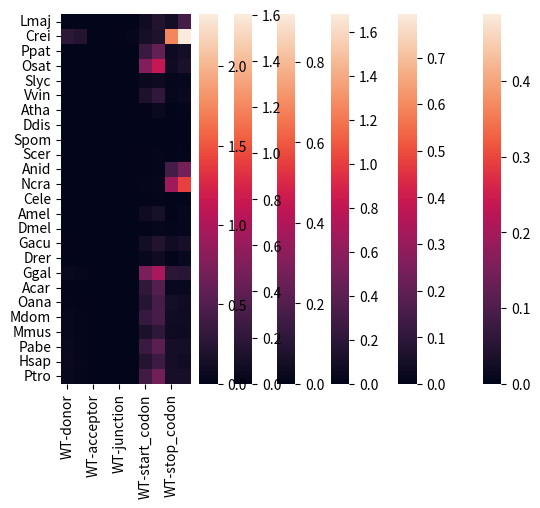

Write Python code to recreate this figure.
import os
import numpy as np
import pandas as pd
import seaborn as sns
import matplotlib.pyplot as plt

d = {"Group": ['Eukaryote', 'Eukaryote', 'Eukaryote', 'Eukaryote', 'Eukaryote', 'Eukaryote', 'Eukaryote', 'Eukaryote', 'Eukaryote', 'Eukaryote', 'Eukaryote', 'Eukaryote', 'Eukaryote', 'Eukaryote', 'Eukaryote', 'Eukaryote', 'Eukaryote', 'Eukaryote', 'Eukaryote', 'Eukaryote', 'Eukaryote', 'Eukaryote', 'Eukaryote', 'Eukaryote', 'Eukaryote', 'Archaea', 'Archaea', 'Archaea', 'Archaea', 'Archaea', 'Archaea', 'Archaea', 'Archaea', 'Archaea', 'Archaea', 'Archaea', 'Archaea', 'Bacteria', 'Bacteria', 'Bacteria', 'Bacteria', 'Bacteria', 'Bacteria', 'Bacteria', 'Bacteria', 'Bacteria', 'Bacteria', 'Bacteria', 'Bacteria', 'Bacteria', 'Bacteria', 'Bacteria', 'Bacteria', 'Bacteria', 'Bacteria', 'Bacteria', 'Bacteria', 'Bacteria', 'Bacteria', 'Bacteria', 'Bacteria'],
     "WT-exon": [0.07246783452494886, 0.7579001583746428, 0.15371315468305638, 0.21710083092638194, 0.031668111850413044, 0.0884903930085821, 0.020101508796078468, 0.00510508531861911, 0.002648011300955658, 0.002289559175145095, 0.09658845533378048, 0.2560567722848759, 0.007522595168824994, 0.058394107376938675, 0.03362049045720514, 0.11154556480826873, 0.0387570850757166, 0.18916847973194453, 0.08019032038346906, 0.1380025074449463, 0.17510856065973632, 0.11843763982890675, 0.16533999168866698, 0.1493214276392275, 0.15504501499505385, 0.2065355112663516, 0.4853856262908355, 0.0065742329513703976, 0.3148832982759886, 0.04696531078998417, 0.015398761939540059, 0.08937850394404555, 0.0005975461171154536, 0.21194306698152487, 0.09821296706542608, 0.08912285802296081, 0.02955710785107158, 0.01798173966999709, 0.04782426587823479, 0.0051010095535532676, 0.00694750206905296, 0.0, 0.005986227895065836, 0.02494480237335292, 0.03785534337635593, 0.005900140128328048, 0.019809122287692, 0.16993539858217904, 0.1957586502722085, 0.0026150148925098127, 0.006952966657048396, 0.008517796871839099, 0.0022112030603050354, 0.0017295729649758015, 0.005137665088051468, 0.0, 0.03605882581368127, 0.05223623067141284, 0.7903434759087083, 0.13681636512439113, 0.05158760865640073],
     "Shuffled-exon": [0.23812459878651185, 0.8740085623813885, 0.13569183028592974, 0.14604798277756575, 0.022937532496081537, 0.05458708451350154, 0.024925510351160314, 0.0022836995344574763, 0.001533417507194156, 0.006518452341510323, 0.05578871457564845, 0.06022662446509384, 0.020813527544427207, 0.0488845855482391, 0.04015152329120753, 0.12567511239935603, 0.04684410629755616, 0.15096035879068942, 0.04722612872830183, 0.07682251233589961, 0.06635675665297536, 0.07767848139628664, 0.1050561864926571, 0.0981786595230934, 0.10932187179629341, 0.3653235812929342, 0.3407430209885739, 0.00043879664408326614, 0.3003591975969667, 0.032002010430802946, 0.08455547029038094, 0.08298369274796631, 0.00287110862216784, 0.27993937683204984, 0.2533334803714582, 0.3882236422514306, 0.033952686995972384, 0.09179347381724885, 0.0666559566459217, 0.007467460517171084, 0.02178869851748397, 0.003205262868650677, 0.008861306554451656, 0.0847228561288039, 0.10213821004775707, 0.010434455875586357, 0.13083908470869937, 0.17973308139673266, 0.5586581617592039, 0.0023558860033989046, 0.0020879167518533664, 0.01598466549720926, 0.011399794055904602, 0.008622073600093535, 0.03353719714199947, 0.0032501377520830895, 0.005830053124285986, 0.14924368699055618, 0.4156475623037063, 0.43154561975136774, 0.045861492754978125],
     "WT-intron": [0.7506098705197973, 1.67949380141781, 0.07960596098496357, 0.07960134678598678, 0.03702774939094442, 0.08222191860752658, 0.0021505619406403326, 0.00043313969101547, 0.004528708616094578, 0.0, 0.026569685759860386, 0.12043129648609932, 0.022301273912519244, 0.10622486449712876, 0.12001560867718772, 0.15684445982353798, 0.040804131078173066, 0.1471819622267162, 0.07351991767071189, 0.2331296493331048, 0.14067471120751388, 0.17691868197484067, 0.14873162707455145, 0.16236263575983828, 0.1543166793141193, np.nan, np.nan, np.nan, np.nan, np.nan, np.nan, np.nan, np.nan, np.nan, np.nan, np.nan, np.nan, np.nan, np.nan, np.nan, np.nan, 0.0, np.nan, 0.0, np.nan, np.nan, np.nan, 0.0, np.nan, 0.0, np.nan, np.nan, np.nan, np.nan, 0.0, np.nan, np.nan, np.nan, np.nan, np.nan, np.nan],
     "Shuffled-intron": [0.0, 0.7549261411423939, 0.0782268467531827, 0.012726755881156668, 0.0025727089715849765, 0.006083868836826491, 0.0029651146999261882, 0.0003050895053051037, 0.0, 0.0, 0.018084558249777217, 0.06055714725098811, 0.0025036633146317796, 0.0020857782124406887, 0.0023232980525272466, 0.016519421246290363, 0.002810796712975052, 0.03589357820487284, 0.0023303606990537134, 0.013791149277936987, 0.006611627135973515, 0.013815990361506833, 0.015327371156098706, 0.020379178415565948, 0.02026032777367035, np.nan, np.nan, np.nan, np.nan, np.nan, np.nan, np.nan, np.nan, np.nan, np.nan, np.nan, np.nan, np.nan, np.nan, np.nan, np.nan, 0.0, np.nan, 0.0, np.nan, np.nan, np.nan, 0.0, np.nan, 0.0, np.nan, np.nan, np.nan, np.nan, 0.0, np.nan, np.nan, np.nan, np.nan, np.nan, np.nan],
     "WT-5'UTR": [np.nan, 0.20389507999138576, 0.35694634885572285, 0.2656154664738596, 0.01920229973420677, 0.1122423664351969, 0.0054774722138405145, 0.0, 0.004372441666162621, 0.0, 0.0111255000912291, 0.03856666074424612, 0.0021088539812632533, 0.05927384387011812, 0.02529804452311276, 0.15125812929518356, 0.041148312233393235, 0.7471085518542003, 0.4958756152005226, 0.6320561440216207, 0.8383772597083533, 0.4125721585807722, 0.7378639821535298, 0.46799656532974293, 0.6346091213179741, np.nan, np.nan, np.nan, np.nan, np.nan, np.nan, np.nan, np.nan, np.nan, np.nan, np.nan, np.nan, np.nan, np.nan, np.nan, np.nan, np.nan, np.nan, np.nan, np.nan, np.nan, np.nan, np.nan, np.nan, np.nan, np.nan, np.nan, np.nan, np.nan, np.nan, np.nan, np.nan, np.nan, np.nan, np.nan, np.nan],
     "Shuffled-5'UTR": [np.nan, 0.08719021552408823, 0.28294703012575395, 0.19534340121503865, 0.010437806293196, 0.19835584910233128, 0.01849750824448911, 0.0, 0.0009504763013443336, 0.0, 0.0051508806152947145, 0.0045841767851554265, 0.05676722595189313, 0.04923660286123878, 0.021147318381362384, 0.20980397445948232, 0.06444796605512548, 0.6620338915971602, 0.25102634126548407, 0.36240382426842743, 0.34579861217854974, 0.4262121082692662, 0.5322398417794602, 0.45530621302565794, 0.3581791576845485, np.nan, np.nan, np.nan, np.nan, np.nan, np.nan, np.nan, np.nan, np.nan, np.nan, np.nan, np.nan, np.nan, np.nan, np.nan, np.nan, np.nan, np.nan, np.nan, np.nan, np.nan, np.nan, np.nan, np.nan, np.nan, np.nan, np.nan, np.nan, np.nan, np.nan, np.nan, np.nan, np.nan, np.nan, np.nan, np.nan],
     "WT-CDS": [0.07277420693479565, 0.7155200174673546, 0.11734481302396968, 0.2525499977090858, 0.0373804731578604, 0.09293086563585064, 0.025647214264506103, 0.0050668472503773475, 0.001397888768592794, 0.002294740615141938, 0.10099948168902352, 0.2719840173851805, 0.008278704710926704, 0.06563944965857063, 0.036019270458330435, 0.11037533313400136, 0.04204626554887735, 0.1314197446781994, 0.03948472000970734, 0.0730494889174847, 0.07628634990166587, 0.051737068398718264, 0.08466195265733269, 0.0759455285567109, 0.08054083102724358, 0.20881679252038648, 0.4884261939599365, 0.00659743755525354, 0.3156257623810685, 0.045944124023786385, 0.01544899184293231, 0.08970203095951272, 0.0005994750996027879, 0.21271267495994664, 0.09856276224734954, 0.08943708903983208, 0.029651844980154444, 0.01854660660614884, 0.047972875207850214, 0.005117740006013345, 0.006968950711224975, 0.0, 0.00600419535249999, 0.02444590731858081, 0.03705118193270365, 0.005921013677541596, 0.01950282791004696, 0.16928420560999174, 0.195435560519379, 0.002623370558961565, 0.0069773263060028574, 0.008542162512506259, 0.002773778913177946, 0.0017354530851496589, 0.005426490989447375, 0.0, 0.03755320036718685, 0.05190531617092349, 0.7929932950119822, 0.13697804515892192, 0.053113145299180216],
     "Shuffled-CDS": [0.23479302283279865, 0.9213676178664553, 0.15785811595511823, 0.24145896048689738, 0.04071554213460234, 0.07557002342007202, 0.050812144574875776, 0.00261825520116829, 0.005011021546877913, 0.007623965937627689, 0.06421568760123184, 0.08671523577997209, 0.027954293842909206, 0.06960344241007796, 0.06811316264710901, 0.1400788958063351, 0.07427562999959453, 0.14587426111231971, 0.0564450832933329, 0.09555591902863213, 0.07401795628928681, 0.09054865227515765, 0.12026968045868028, 0.11113605455021122, 0.1156448030614452, 0.3618912613839607, 0.33936618670235424, 0.004182780862054314, 0.29951410900297637, 0.03473277683515723, 0.07783671959559088, 0.0847506838455572, 0.0028203743329859817, 0.2871468989492453, 0.252827882769828, 0.39020294959826585, 0.031235291147167922, 0.0931773154688241, 0.06479818919749196, 0.006019575877897718, 0.021652706245466936, 0.0034164428808234745, 0.009773420940744265, 0.09578417939125307, 0.11518292603689444, 0.00948352538874056, 0.12652557563590305, 0.17044974009559472, 0.5591489251499278, 0.002100733095574149, 0.0021827616084167728, 0.019877259994363523, 0.012272745406767418, 0.007643790557284323, 0.03248347347157702, 0.00266814158020658, 0.008352615977246175, 0.14785080998283232, 0.4131915468092572, 0.43052379560771115, 0.04736993921450549],
     "WT-3'UTR": [np.nan, 1.0517742806305703, 0.05026840944206247, 0.07941675557538411, 0.020774036888168517, 0.04364997276621264, 0.006671278594018292, np.nan, 0.005387149982173431, np.nan, 0.04466996342026329, 0.3958894569738116, 0.002253291842719536, 0.035074342356080826, 0.030704847444953564, 0.0940742371417276, 0.03095561705801385, 0.2285400555742705, 0.05827512758090433, 0.21400035699598724, 0.2115791018174923, 0.1564832710924647, 0.21014377868741066, 0.1804146386032234, 0.1968285021896012, np.nan, np.nan, np.nan, np.nan, np.nan, np.nan, np.nan, np.nan, np.nan, np.nan, np.nan, np.nan, np.nan, np.nan, np.nan, np.nan, np.nan, np.nan, np.nan, np.nan, np.nan, np.nan, np.nan, np.nan, np.nan, np.nan, np.nan, np.nan, np.nan, np.nan, np.nan, np.nan, np.nan, np.nan, np.nan, np.nan],
     "Shuffled-3'UTR": [np.nan, 1.0769718594790787, 0.03708782157015876, 0.0678693963466995, 0.004022444545311784, 0.017132542985356193, 0.004783245211938946, np.nan, 0.0007852037148828997, np.nan, 0.017786559110915028, 0.11714451248248976, 0.0030647218068757314, 0.00264627133698049, 0.005354482580901659, 0.028767775240009442, 0.006382976534226367, 0.06923381208015064, 0.0038793336243023654, 0.025660822614988237, 0.017123027631541794, 0.014401722514108909, 0.02596846687854054, 0.0250508323745191, 0.023450389661730447, np.nan, np.nan, np.nan, np.nan, np.nan, np.nan, np.nan, np.nan, np.nan, np.nan, np.nan, np.nan, np.nan, np.nan, np.nan, np.nan, np.nan, np.nan, np.nan, np.nan, np.nan, np.nan, np.nan, np.nan, np.nan, np.nan, np.nan, np.nan, np.nan, np.nan, np.nan, np.nan, np.nan, np.nan, np.nan, np.nan]}
df = pd.DataFrame(data=d)
df.index = ['Lmaj', 'Crei', 'Ppat', 'Osat', 'Slyc', 'Vvin', 'Atha', 'Ddis', 'Spom', 'Scer', 'Anid', 'Ncra', 'Cele', 'Amel', 'Dmel', 'Gacu', 'Drer', 'Ggal', 'Acar', 'Oana', 'Mdom', 'Mmus', 'Pabe', 'Hsap', 'Ptro', 'Csym', 'Ckor', 'Nequ', 'Paer', 'Ssol', 'Taci', 'Phor', 'Msmi', 'Aful', 'Hbut', 'Hsal', 'Mace', 'Ecol', 'Ypes', 'Hinf', 'Vcho', 'Ftul', 'Lpne', 'Nmen', 'Apha', 'Wend', 'Babo', 'Gsul', 'Mxan', 'Cjej', 'Bbur', 'Ctra', 'Spne', 'Efae', 'Bsub', 'Saur', 'Mpne', 'Caur', 'Tthe', 'Mtub', 'Aaeo']

groupsSp = df.groupby('Group')
for realm, group in groupsSp:
    del group['Group']
    mask = group.isnull()
    sns.heatmap(group.round(3), mask=mask)#annot=True
    plt.show()

d = {"Group": ['Eukaryote', 'Eukaryote', 'Eukaryote', 'Eukaryote', 'Eukaryote', 'Eukaryote', 'Eukaryote', 'Eukaryote', 'Eukaryote', 'Eukaryote', 'Eukaryote', 'Eukaryote', 'Eukaryote', 'Eukaryote', 'Eukaryote', 'Eukaryote', 'Eukaryote', 'Eukaryote', 'Eukaryote', 'Eukaryote', 'Eukaryote', 'Eukaryote', 'Eukaryote', 'Eukaryote', 'Eukaryote', 'Archaea', 'Archaea', 'Archaea', 'Archaea', 'Archaea', 'Archaea', 'Archaea', 'Archaea', 'Archaea', 'Archaea', 'Archaea', 'Archaea', 'Bacteria', 'Bacteria', 'Bacteria', 'Bacteria', 'Bacteria', 'Bacteria', 'Bacteria', 'Bacteria', 'Bacteria', 'Bacteria', 'Bacteria', 'Bacteria', 'Bacteria', 'Bacteria', 'Bacteria', 'Bacteria', 'Bacteria', 'Bacteria', 'Bacteria', 'Bacteria', 'Bacteria', 'Bacteria', 'Bacteria', 'Bacteria'],
     "WT-donor": [0.0, 0.2804799380725068, 0.0036711305485945954, 0.0017540805805872823, 0.0008400489791269188, 0.0007780659503519822, 0.0002095842082180297, 0.00011987532965715657, 0.0, 0.0, 0.003515944399018807, 0.004033839430780436, 0.000880891581051923, 0.0010782501540357364, 0.0022235899064901032, 0.01112565445026178, 0.0009530072387450102, 0.05196302560985279, 0.009848566212007305, 0.02748025170705583, 0.03902114505611727, 0.0413204209669004, 0.04911567071937434, 0.05718752142203571, 0.049126778571538035, np.nan, np.nan, np.nan, np.nan, np.nan, np.nan, np.nan, np.nan, np.nan, np.nan, np.nan, np.nan, np.nan, np.nan, np.nan, np.nan, 0.0, np.nan, 0.0, np.nan, np.nan, np.nan, 0.0, np.nan, 0.0, np.nan, np.nan, np.nan, np.nan, 0.0, np.nan, np.nan, np.nan, np.nan, np.nan, np.nan],
     "Shuffled-donor": [0.0, 0.22079663744576256, 0.004713212877687507, 0.0020921762650134568, 0.0007546202693851981, 0.0008734716561689514, 0.0003788040504088833, 7.192519779429394e-05, 3.777861730260672e-05, 0.0, 0.003736713000817661, 0.00513194016471511, 0.0007670685115901578, 0.00109211337030191, 0.0016796045186523456, 0.008368446532310118, 0.0013699157962876387, 0.031086965139942392, 0.006759746536354849, 0.014248895434462444, 0.018932481490190233, 0.023918207539566392, 0.025732633660696225, 0.032535564304853076, 0.026923287437302545, np.nan, np.nan, np.nan, np.nan, np.nan, np.nan, np.nan, np.nan, np.nan, np.nan, np.nan, np.nan, np.nan, np.nan, np.nan, np.nan, 0.0, np.nan, 0.0, np.nan, np.nan, np.nan, 0.0, np.nan, 0.0, np.nan, np.nan, np.nan, np.nan, 0.0, np.nan, np.nan, np.nan, np.nan, np.nan, np.nan],
     "WT-acceptor": [0.0, 0.003626017695509578, 0.00539696094236325, 0.007732683475489738, 0.0009183586297234957, 0.0019544275657650983, 0.0006520397589005367, 5.993766482857828e-05, 0.0, 0.0, 0.0003679476696647588, 0.0014006386912432068, 7.423243660549914e-05, 0.0007393715341959334, 3.308913551324558e-05, 0.0038280857778096532, 0.0007783320575195096, 0.0017344134048682509, 0.000429599398560842, 0.0043847904672646935, 0.002179311452281682, 0.0005641736976283495, 0.0013708789356585837, 0.000694446514206349, 0.0015719518255877852, np.nan, np.nan, np.nan, np.nan, np.nan, np.nan, np.nan, np.nan, np.nan, np.nan, np.nan, np.nan, np.nan, np.nan, np.nan, np.nan, 0.0, np.nan, 0.2, np.nan, np.nan, np.nan, 0.0, np.nan, 0.0, np.nan, np.nan, np.nan, np.nan, 0.0, np.nan, np.nan, np.nan, np.nan, np.nan, np.nan],
     "Shuffled-acceptor": [0.0, 0.004660858700744895, 0.0062824216692470986, 0.007973702181219287, 0.0005972890622775294, 0.0015348277139681362, 0.0007758496893108172, 3.596259889714697e-05, 5.6667925953910076e-05, 0.0, 0.0005968928863450531, 0.0014790744579528264, 6.730407585565253e-05, 0.0006130622304374615, 3.705983177483505e-05, 0.0052252922613497815, 0.0027126028143254198, 0.0022950418902132836, 0.0004134894211148104, 0.003862632213147678, 0.0016551296977065613, 0.0006464667031470712, 0.001425376991707306, 0.00103108914845359, 0.0017201706815659092, np.nan, np.nan, np.nan, np.nan, np.nan, np.nan, np.nan, np.nan, np.nan, np.nan, np.nan, np.nan, np.nan, np.nan, np.nan, np.nan, 0.0, np.nan, 0.0, np.nan, np.nan, np.nan, 0.0, np.nan, 0.0, np.nan, np.nan, np.nan, np.nan, 0.0, np.nan, np.nan, np.nan, np.nan, np.nan, np.nan],
     "WT-junction": [0.0, 0.010694715113160272, 0.002940894798167627, 0.0029658690732830765, 0.0010678588717715066, 0.0019081141163393848, 0.000566653599996895, 5.993766482857828e-05, 0.0, 0.0, 0.00241210139002453, 0.0050422992884755465, 0.0005493200308806937, 0.0010782501540357364, 0.0004367765887748417, 0.004222548949293552, 0.001402538955134166, 0.0034655231651558, 0.0014498979701428418, 0.0038157718570089694, 0.0027356093756272693, 0.0018940116991808878, 0.002685574308380341, 0.002773315371111621, 0.002898696681167448, np.nan, np.nan, np.nan, np.nan, np.nan, np.nan, np.nan, np.nan, np.nan, np.nan, np.nan, np.nan, np.nan, np.nan, np.nan, np.nan, 0.0, np.nan, 0.0, np.nan, np.nan, np.nan, 0.0, np.nan, 0.0, np.nan, np.nan, np.nan, np.nan, 0.0, np.nan, np.nan, np.nan, np.nan, np.nan, np.nan],
     "Shuffled-junction": [0.0, 0.0352083602115856, 0.005979553398988045, 0.005282326633905977, 0.0016637241222200074, 0.0024870322341608007, 0.0016421310832786733, 0.0002037880604171661, 0.00024556101246694364, 0.0, 0.003536385936222404, 0.006717463163202421, 0.0012906546311142783, 0.0021934688847812696, 0.002171309072379175, 0.008553127017141218, 0.005000333937846461, 0.007422959008378043, 0.0026463322951347868, 0.005586423885392957, 0.004220982181261362, 0.0052945368473295085, 0.005909948985324854, 0.006276395673568412, 0.00642507941859676, np.nan, np.nan, np.nan, np.nan, np.nan, np.nan, np.nan, np.nan, np.nan, np.nan, np.nan, np.nan, np.nan, np.nan, np.nan, np.nan, 0.0, np.nan, 0.0, np.nan, np.nan, np.nan, 0.0, np.nan, 0.0, np.nan, np.nan, np.nan, np.nan, 0.0, np.nan, np.nan, np.nan, np.nan, np.nan, np.nan],
     "WT-start_codon": [0.10068662685815773, 0.1368770415626497, 0.3559984698625232, 0.7691437163019668, 0.05998297068832165, 0.17496440379371092, 0.015532233401264537, 0.0071310908429662485, 0.0, 0.010602167789907442, 0.01420921289841301, 0.02380284230992804, 0.00619291501939097, 0.09542858887837054, 0.010084626148790188, 0.11134057261171797, 0.04096785184386058, 0.7205843643063964, 0.3035619246614496, 0.23564782838337464, 0.33499983293971586, 0.1649600657238076, 0.3605635396027792, 0.21968125327338944, 0.4058537819511025, 0.31130737567882305, 0.4064686583630927, 0.0, 0.2678212739365264, 0.03883736465178419, 0.0, 0.18054004039583404, 0.0, 0.19323484797248336, 0.1306506401881369, 0.12027388080858413, 0.02561212990472288, 0.0, 0.034744741962383016, 0.0, 0.00656387636282483, 0.0, 0.0, 0.0, 0.08972150445018663, 0.0, 0.03782663297574556, 0.10164254350300862, 0.32991469801702233, 0.0, 0.0, 0.0, 0.0, 0.01424552156415827, 0.0, 0.03545093590470789, 0.0, 0.04828614368749208, 0.5715651532314214, 0.08740596574851554, 0.04492430255020291],
     "Shuffled-start_codon": [0.2104829961463392, 0.18401463699191462, 0.6017764895039864, 1.1245430668522856, 0.07960203012964118, 0.3046635680971309, 0.06178054900094073, 0.008005400375081063, 0.0007481691883278542, 0.020934836707223126, 0.026563707759014538, 0.03209097286972529, 0.019242983709059327, 0.14665197335416502, 0.030961688704795053, 0.21366770880146752, 0.09776743407960246, 0.9680001231754385, 0.5147070018986881, 0.4420698367384686, 0.44147196067368455, 0.28788878870688, 0.5483771945592281, 0.36692960526634233, 0.6655528110685729, 0.35207381773200225, 0.5827087679713758, 0.0, 0.5099232033124815, 0.04275808908329764, 0.09163560946296888, 0.2684727118564835, 0.001326435866825839, 0.4282912380418685, 0.40339249249622916, 0.19920872877462598, 0.025624326157058463, 0.029878932811187614, 0.04016326719699276, 0.0, 0.04288399223712223, 0.0, 0.010511043066244407, 0.052267425907588184, 0.12462744213390209, 0.0, 0.08651491342024092, 0.1592883860325721, 0.5994583296134847, 0.007339557277904997, 0.00533456621085762, 0.0, 0.0, 0.00579996235112158, 0.013072051081553456, 0.004536875725900115, 0.013842746400885935, 0.062297747882523256, 0.8235004676192835, 0.22922561366618638, 0.10393201740781069],
     "WT-stop_codon": [0.1146708805884574, 1.7430882601444433, 0.07592963030216167, 0.0830284963379643, 0.03408455369637383, 0.04494322902850277, 0.006665040396809845, 0.001783694888287189, 0.006248672157166602, 0.003537543953983628, 0.42184308424033706, 0.9234749127662136, 0.0057120428631696465, 0.014631808820785948, 0.02668690091392677, 0.10458596711409053, 0.017974539065413842, 0.2681937259832518, 0.045688842369340295, 0.12637165904926387, 0.10661183084135707, 0.08300716102268896, 0.13387474366029195, 0.1314777278441477, 0.14032398457433395, 0.2421279588613068, 0.6387364631420027, 0.005837836575602902, 0.2321117707449895, 0.062140748796022986, 0.0786732542404884, 0.1918497703445396, 0.0, 0.23188181756698004, 0.3048514937723195, 0.12886487229491156, 0.0614691117713349, 0.08417886324863069, 0.0463263226165107, 0.013608219364496157, 0.02624809701296656, 0.0, 0.029381950667704836, 0.1096397724365612, 0.12040732076510252, 0.019460932178651358, 0.04523010817534207, 0.4472271914132379, 0.1427515520265962, 0.01432008248367511, 0.01736834792274559, 0.052026429426148484, 0.0, 0.007122760782079135, 0.03334166875052096, 0.0, 0.06760411032990807, 0.283681094164016, 0.9872489010360916, 0.12733397386180792, 0.11979814013387442],
     "Shuffled-stop_codon": [0.4214587707574604, 2.3267091158592925, 0.12079830513755196, 0.17237219726047764, 0.04387284993904033, 0.0654267512150577, 0.0221160750342425, 0.0032828479729666597, 0.00632222364233471, 0.02312879928009296, 0.6927299118289543, 1.3950865960069172, 0.012555198386123808, 0.036745753686103125, 0.032873152225624515, 0.13943181034628355, 0.05369643722681254, 0.24781980177933133, 0.048239940486835685, 0.102474327905635, 0.08964277568710535, 0.07778822354086566, 0.12432778900827583, 0.10037575762253978, 0.13700863343585912, 0.355532788572878, 0.9178725928138001, 0.0003895947046287747, 0.4377389932895892, 0.07937743594078914, 0.17199471915146775, 0.21313118872711168, 0.010611486934606711, 0.8010044531430797, 0.6998450165421684, 0.30436655551560066, 0.10725384303911092, 0.1260277838350928, 0.06391929513397132, 0.029128084892477018, 0.04157511080446668, 0.005899338653087838, 0.029294504385955704, 0.20155734885229207, 0.08256501995321316, 0.039755904307816343, 0.12165463222717002, 0.5522578196996801, 0.4577944084594721, 0.014626941394039573, 0.01951872216179996, 0.03195909236177693, 0.011178424858315418, 0.012346118688937166, 0.03801214853978045, 0.0, 0.0, 0.49085164398511294, 1.6017210541972786, 0.3009298687467856, 0.1391583752805095]}
df = pd.DataFrame(data=d)
df.index = ['Lmaj', 'Crei', 'Ppat', 'Osat', 'Slyc', 'Vvin', 'Atha', 'Ddis', 'Spom', 'Scer', 'Anid', 'Ncra', 'Cele', 'Amel', 'Dmel', 'Gacu', 'Drer', 'Ggal', 'Acar', 'Oana', 'Mdom', 'Mmus', 'Pabe', 'Hsap', 'Ptro', 'Csym', 'Ckor', 'Nequ', 'Paer', 'Ssol', 'Taci', 'Phor', 'Msmi', 'Aful', 'Hbut', 'Hsal', 'Mace', 'Ecol', 'Ypes', 'Hinf', 'Vcho', 'Ftul', 'Lpne', 'Nmen', 'Apha', 'Wend', 'Babo', 'Gsul', 'Mxan', 'Cjej', 'Bbur', 'Ctra', 'Spne', 'Efae', 'Bsub', 'Saur', 'Mpne', 'Caur', 'Tthe', 'Mtub', 'Aaeo']
mask = df.isnull()

groupsSp = df.groupby('Group')
for realm, group in groupsSp:
    del group['Group']
    mask = group.isnull()
    sns.heatmap(group.round(3), mask=mask)#annot=True
    plt.show()